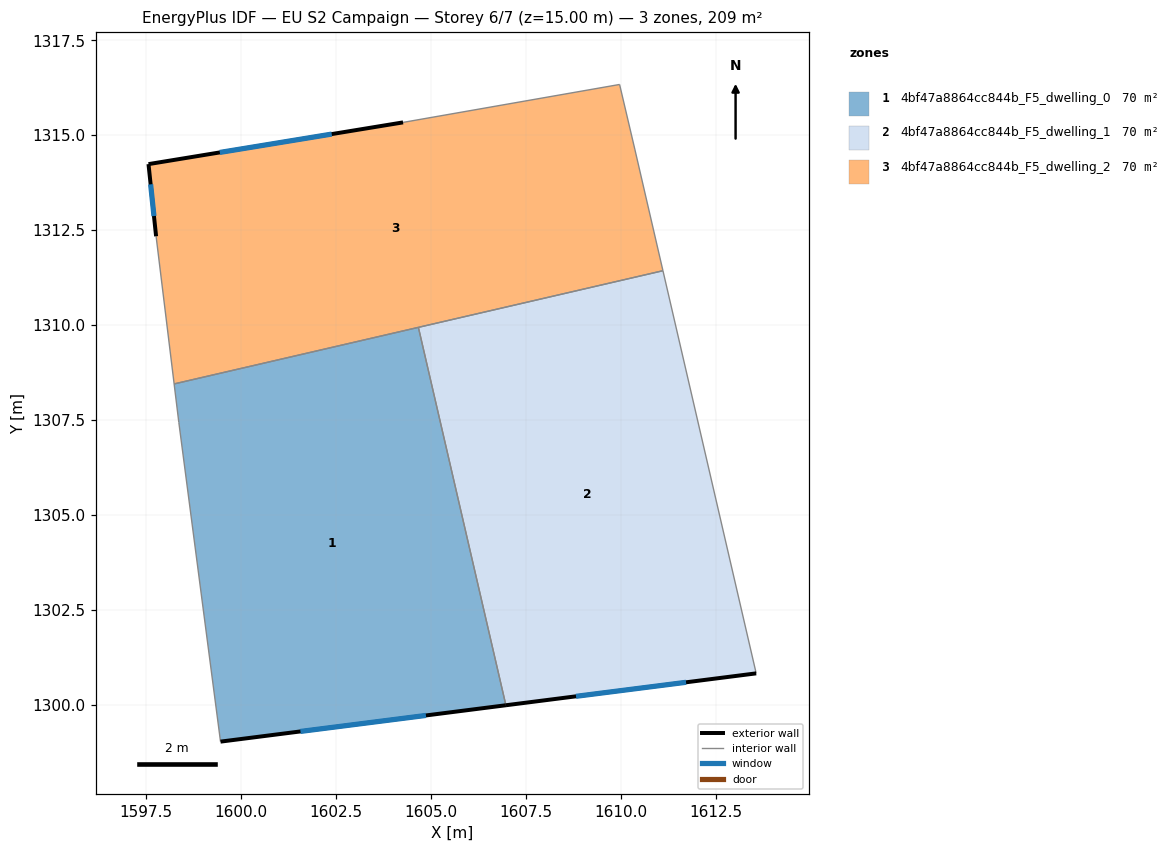
=== STOREY PLAN SPEC (per zone: floor XY polygon, exterior-wall plan segments, windows/doors) ===
zone 1: 4bf47a8864cc844b_F5_dwelling_0  (69.8 m²)
  floor: (1604.67, 1309.94) (1606.98, 1299.98) (1599.46, 1299.03) (1598.36, 1307.43) (1598.24, 1308.45)
  exterior wall: (1599.46, 1299.03) – (1606.98, 1299.98)  [7.6 m]
    window: (1601.57, 1299.29) – (1604.87, 1299.71)  [4.4 m²]
  interior walls: 4
zone 2: 4bf47a8864cc844b_F5_dwelling_1  (69.8 m²)
  floor: (1611.11, 1311.43) (1613.57, 1300.82) (1606.98, 1299.98) (1604.67, 1309.94)
  exterior wall: (1606.98, 1299.98) – (1613.57, 1300.82)  [6.6 m]
    window: (1608.83, 1300.22) – (1611.72, 1300.59)  [3.9 m²]
  interior walls: 3
zone 3: 4bf47a8864cc844b_F5_dwelling_2  (69.8 m²)
  floor: (1609.97, 1316.33) (1610.37, 1314.63) (1611.11, 1311.43) (1598.24, 1308.45) (1597.76, 1312.34) (1597.56, 1314.24) (1604.27, 1315.34)
  exterior wall: (1597.56, 1314.24) – (1597.76, 1312.34)  [1.9 m]
    window: (1597.62, 1313.70) – (1597.71, 1312.87)  [1.1 m²]
  exterior wall: (1604.27, 1315.34) – (1597.56, 1314.24)  [6.8 m]
    window: (1602.39, 1315.03) – (1599.44, 1314.54)  [3.9 m²]
  interior walls: 6

=== DERIVED (storey summary) ===
Building: EU S2 Campaign
Storey: 6 of 7  (floor level z = 15.00 m)
Storey gross floor area: 209.3 m²
Zones on this storey: 3
  - 4bf47a8864cc844b_F5_dwelling_0: floor 69.8 m²; exterior wall 7.6 m (22.7 m²); 1 window(s) 4.4 m²; WWR 19.3%
  - 4bf47a8864cc844b_F5_dwelling_1: floor 69.8 m²; exterior wall 6.6 m (19.9 m²); 1 window(s) 3.9 m²; WWR 19.3%
  - 4bf47a8864cc844b_F5_dwelling_2: floor 69.8 m²; exterior wall 8.7 m (26.1 m²); 2 window(s) 5.0 m²; WWR 19.3%
Zone adjacency (shared interzone walls):
  - 4bf47a8864cc844b_F5_dwelling_0 ↔ 4bf47a8864cc844b_F5_dwelling_1
  - 4bf47a8864cc844b_F5_dwelling_0 ↔ 4bf47a8864cc844b_F5_dwelling_2
  - 4bf47a8864cc844b_F5_dwelling_1 ↔ 4bf47a8864cc844b_F5_dwelling_2